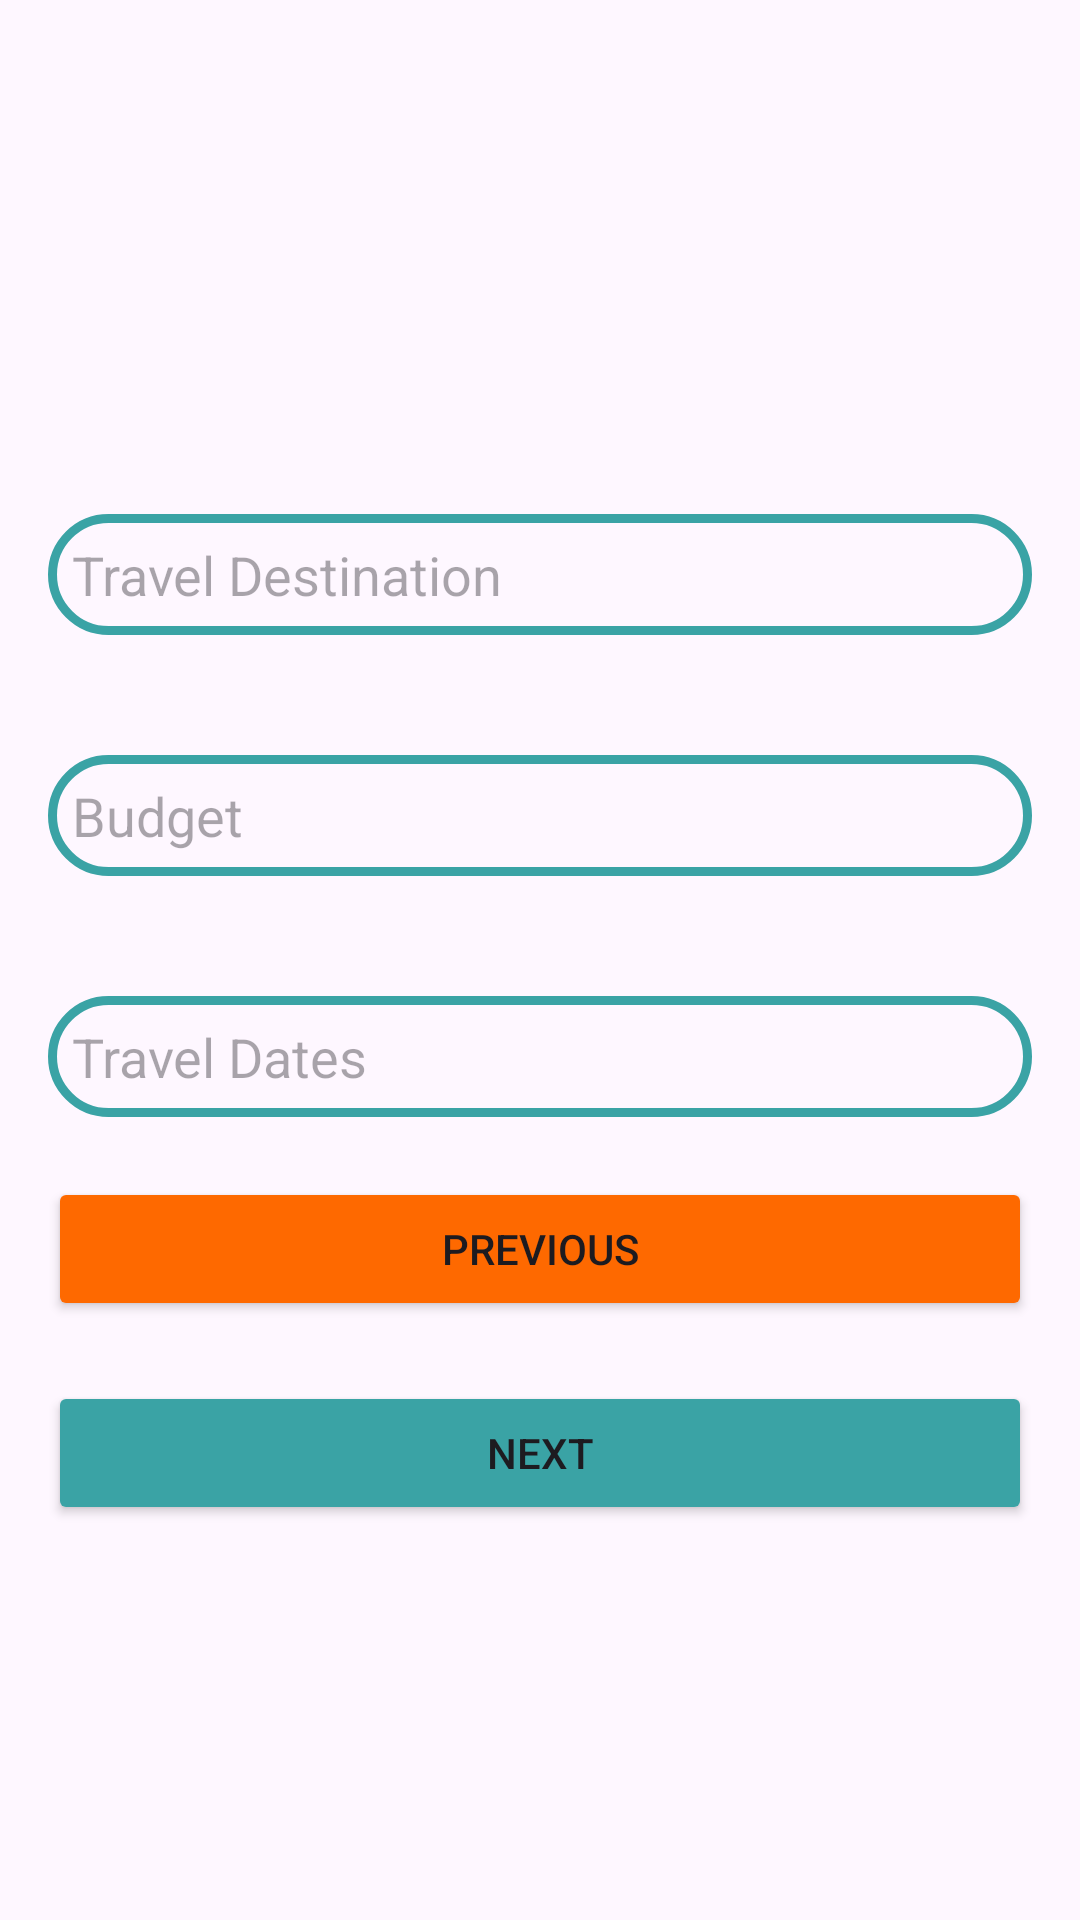

Here is an Android app screen rendered from its layout file. Give the layout XML and the strings, colors and styles it references.
<!-- AndroidManifest.xml: application theme Theme.AgenceDeVoyage -->
<!-- res/layout/fragment_travel_info.xml -->
<?xml version="1.0" encoding="utf-8"?>
<LinearLayout
    xmlns:android="http://schemas.android.com/apk/res/android"
    android:layout_width="match_parent"
    android:layout_height="match_parent"
    android:orientation="vertical"
    android:padding="16dp"
    android:gravity="center">

    <EditText
        android:id="@+id/etDestination"
        android:layout_width="match_parent"
        android:layout_height="wrap_content"
        android:hint="Travel Destination"
        android:background="@drawable/custom_edittext"
        android:padding="8dp"
        android:textColor="@color/black"
        android:textColorHighlight="@color/cardview_dark_background"
        android:layout_marginTop="40dp"
        android:drawablePadding="8dp"
        />

    <EditText
        android:id="@+id/etBudget"
        android:layout_width="match_parent"
        android:layout_height="wrap_content"
        android:hint="Budget"
        android:inputType="numberDecimal"
        android:background="@drawable/custom_edittext"
        android:padding="8dp"
        android:textColor="@color/black"
        android:textColorHighlight="@color/cardview_dark_background"
        android:layout_marginTop="40dp"
        android:drawablePadding="8dp"
        />

    <EditText
        android:id="@+id/etTravelDates"
        android:layout_width="match_parent"
        android:layout_height="wrap_content"
        android:hint="Travel Dates"
        android:background="@drawable/custom_edittext"
        android:padding="8dp"
        android:textColor="@color/black"
        android:textColorHighlight="@color/cardview_dark_background"
        android:layout_marginTop="40dp"
        android:drawablePadding="8dp"
        />
    <Button
        android:id="@+id/btnPrevious"
        android:layout_width="match_parent"
        android:layout_height="wrap_content"
        android:text="Previous"
        android:backgroundTint="@color/orange"

        android:layout_marginTop="20dp"/>

    <Button
        android:id="@+id/btnNext"
        android:layout_width="match_parent"
        android:layout_height="wrap_content"
        android:text="Next"
        android:backgroundTint="@color/blue"

        android:layout_marginTop="20dp"/>
</LinearLayout>
<!-- resources referenced by this layout -->
<resources>
  <color name="black">#FF000000</color>
  <color name="blue">#3AA3A5</color>
  <color name="orange">#FE6900</color>
  <!-- drawable custom_edittext (drawable) -->
  <?xml version="1.0" encoding="utf-8"?>
  <shape xmlns:android="http://schemas.android.com/apk/res/android"
          android:shape="rectangle">
  
          <stroke
              android:width="3dp"
              android:color="@color/blue"/>
          <corners
              android:radius="20dp"/>
      </shape>
  <style name="Theme.AgenceDeVoyage" parent="Theme.MaterialComponents.DayNight.NoActionBar">
          
          <item name="colorPrimary">@color/lavender</item>
          <item name="colorPrimaryVariant">@color/lavender</item>
          <item name="colorOnPrimary">@color/white</item>
          
          <item name="colorSecondary">@color/teal_200</item>
          <item name="colorSecondaryVariant">@color/teal_700</item>
          <item name="colorOnSecondary">@color/black</item>
          
          <item name="android:statusBarColor">?attr/colorPrimaryVariant</item>
      </style>
  <color name="lavender">#8692f7</color>
  <color name="white">#FFFFFFFF</color>
  <color name="teal_200">#FF03DAC5</color>
  <color name="teal_700">#FF018786</color>
</resources>
